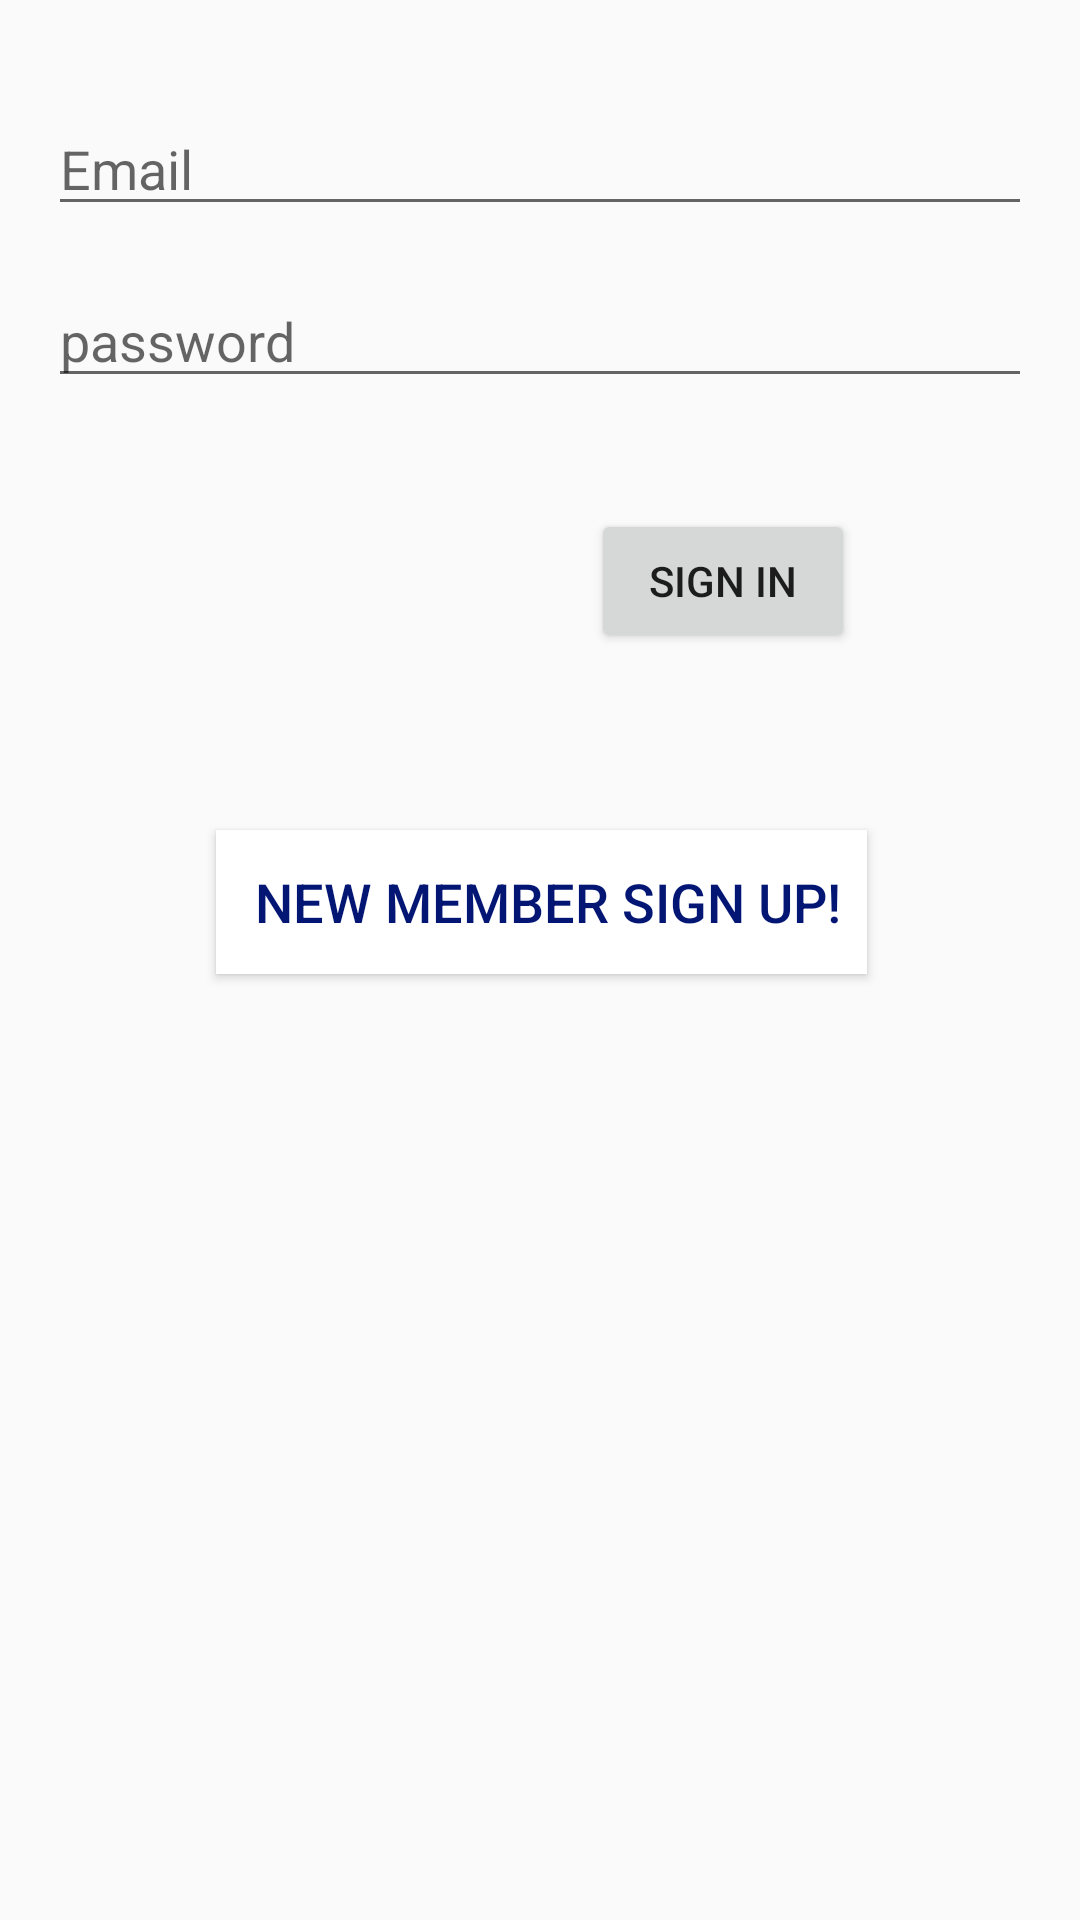

Android layout source for this screen:
<!-- AndroidManifest.xml: application theme AppTheme -->
<!-- res/layout/activity_login_.xml -->
<?xml version="1.0" encoding="utf-8"?>
<android.support.constraint.ConstraintLayout xmlns:android="http://schemas.android.com/apk/res/android"
    xmlns:app="http://schemas.android.com/apk/res-auto"
    xmlns:tools="http://schemas.android.com/tools"
    android:layout_width="match_parent"
    android:layout_height="match_parent"
    tools:context=".Login_Activity">

    <EditText
        android:id="@+id/emailedittext"
        android:layout_width="match_parent"
        android:layout_height="wrap_content"
        android:layout_marginEnd="16dp"
        android:layout_marginStart="16dp"
        android:layout_marginTop="34dp"
        android:ems="10"
        android:hint="Email"
        android:inputType="textEmailAddress"
        app:layout_constraintEnd_toEndOf="parent"
        app:layout_constraintStart_toStartOf="parent"
        app:layout_constraintTop_toTopOf="parent" />

    <EditText
        android:id="@+id/passwordedittext"
        android:layout_width="match_parent"
        android:layout_height="wrap_content"
        android:layout_margin="16dp"
        android:layout_marginEnd="16dp"
        android:layout_marginStart="16dp"
        android:layout_marginTop="22dp"
        android:ems="10"
        android:hint="password"
        android:inputType="textPassword"
        app:layout_constraintEnd_toEndOf="parent"
        app:layout_constraintStart_toStartOf="parent"
        app:layout_constraintTop_toBottomOf="@+id/emailedittext" />

    <Button
        android:id="@+id/signinbutton"
        android:layout_width="wrap_content"
        android:layout_height="wrap_content"
        android:layout_marginEnd="75dp"
        android:layout_marginTop="37dp"
        android:onClick="SignIn"
        android:text="Sign In"
        app:layout_constraintEnd_toEndOf="parent"
        app:layout_constraintTop_toBottomOf="@+id/passwordedittext" />

    <Button
        android:id="@+id/signupbutton"
        android:layout_width="wrap_content"
        android:layout_height="wrap_content"
        android:layout_marginEnd="93dp"
        android:layout_marginStart="94dp"
        android:layout_marginTop="59dp"
        android:background="@android:color/white"
        android:onClick="SignUp"
        android:text="   New member Sign Up!  "
        android:textColor="#041674"
        android:textSize="18sp"
        app:layout_constraintEnd_toEndOf="parent"
        app:layout_constraintStart_toStartOf="parent"
        app:layout_constraintTop_toBottomOf="@+id/signinbutton" />

</android.support.constraint.ConstraintLayout>
<!-- resources referenced by this layout -->
<resources>
  <style name="AppTheme" parent="Theme.AppCompat.Light.DarkActionBar">
          
          <item name="coordinatorLayoutStyle">@style/Widget.Design.CoordinatorLayout</item>
          <item name="colorPrimary">@color/colorPrimary</item>
          <item name="colorPrimaryDark">@color/colorPrimaryDark</item>
          <item name="colorAccent">@color/colorAccent</item>
      </style>
  <color name="colorPrimary">#a55bea</color>
  <color name="colorPrimaryDark">#be6ffa</color>
  <color name="colorAccent">#acafac</color>
</resources>
